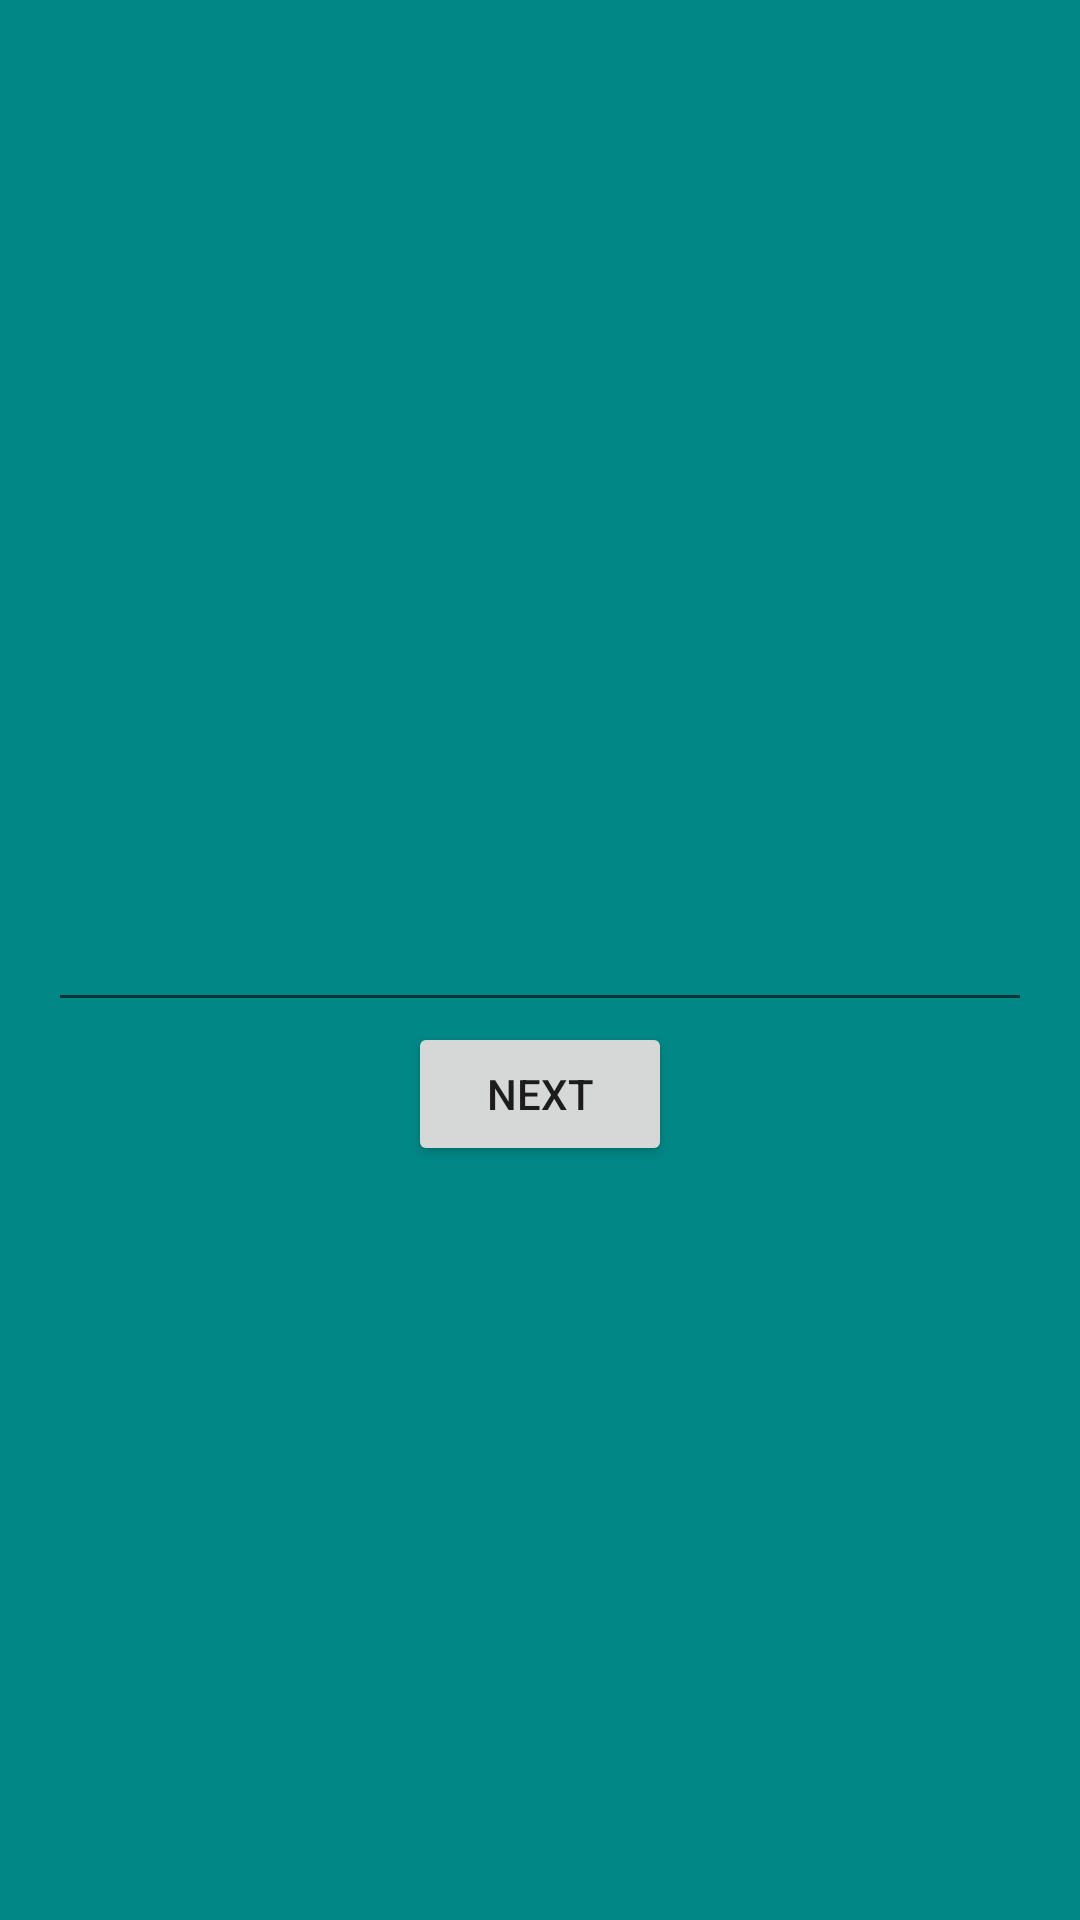

The Android layout XML behind this screen, and the referenced resources:
<!-- AndroidManifest.xml: application theme Theme.Repeat_java_3_2 -->
<!-- res/layout/fragment_third.xml -->
<?xml version="1.0" encoding="utf-8"?>
<RelativeLayout xmlns:android="http://schemas.android.com/apk/res/android"
    xmlns:tools="http://schemas.android.com/tools"
    android:layout_width="match_parent"
    android:layout_height="match_parent"
    android:background="@color/teal_700"
    tools:context=".ThirdFragment">

    <TextView
        android:id="@+id/text"
        android:layout_width="match_parent"
        android:layout_height="38dp"
        android:layout_marginTop="24dp"
        android:textColor="@color/white"
        android:textSize="36sp" />

    <EditText
        android:id="@+id/edit_text"
        android:layout_width="match_parent"
        android:layout_height="wrap_content"
        android:layout_centerInParent="true"
        android:layout_marginHorizontal="16dp"
        android:textAlignment="center"
        android:textColor="@color/white" />

    <Button
        android:id="@+id/btn_next"
        android:layout_width="wrap_content"
        android:layout_height="wrap_content"
        android:layout_below="@id/edit_text"
        android:layout_centerInParent="true"
        android:text="Next" />

</RelativeLayout>
<!-- resources referenced by this layout -->
<resources>
  <style name="Theme.Repeat_java_3_2" parent="Theme.MaterialComponents.DayNight.DarkActionBar">
          
          <item name="colorPrimary">@color/purple_500</item>
          <item name="colorPrimaryVariant">@color/purple_700</item>
          <item name="colorOnPrimary">@color/white</item>
          
          <item name="colorSecondary">@color/teal_200</item>
          <item name="colorSecondaryVariant">@color/teal_700</item>
          <item name="colorOnSecondary">@color/black</item>
          
          <item name="android:statusBarColor" tools:targetApi="l">?attr/colorPrimaryVariant</item>
          
      </style>
  <!-- not gathered from this repository: default colours our renderer supplied (Android Studio template values) -->
  <color name="purple_500">#FF6200EE</color>
  <color name="purple_700">#FF3700B3</color>
  <color name="teal_200">#FF03DAC5</color>
  <color name="teal_700">#FF018786</color>
  <color name="black">#FF000000</color>
  <color name="white">#FFFFFFFF</color>
</resources>
